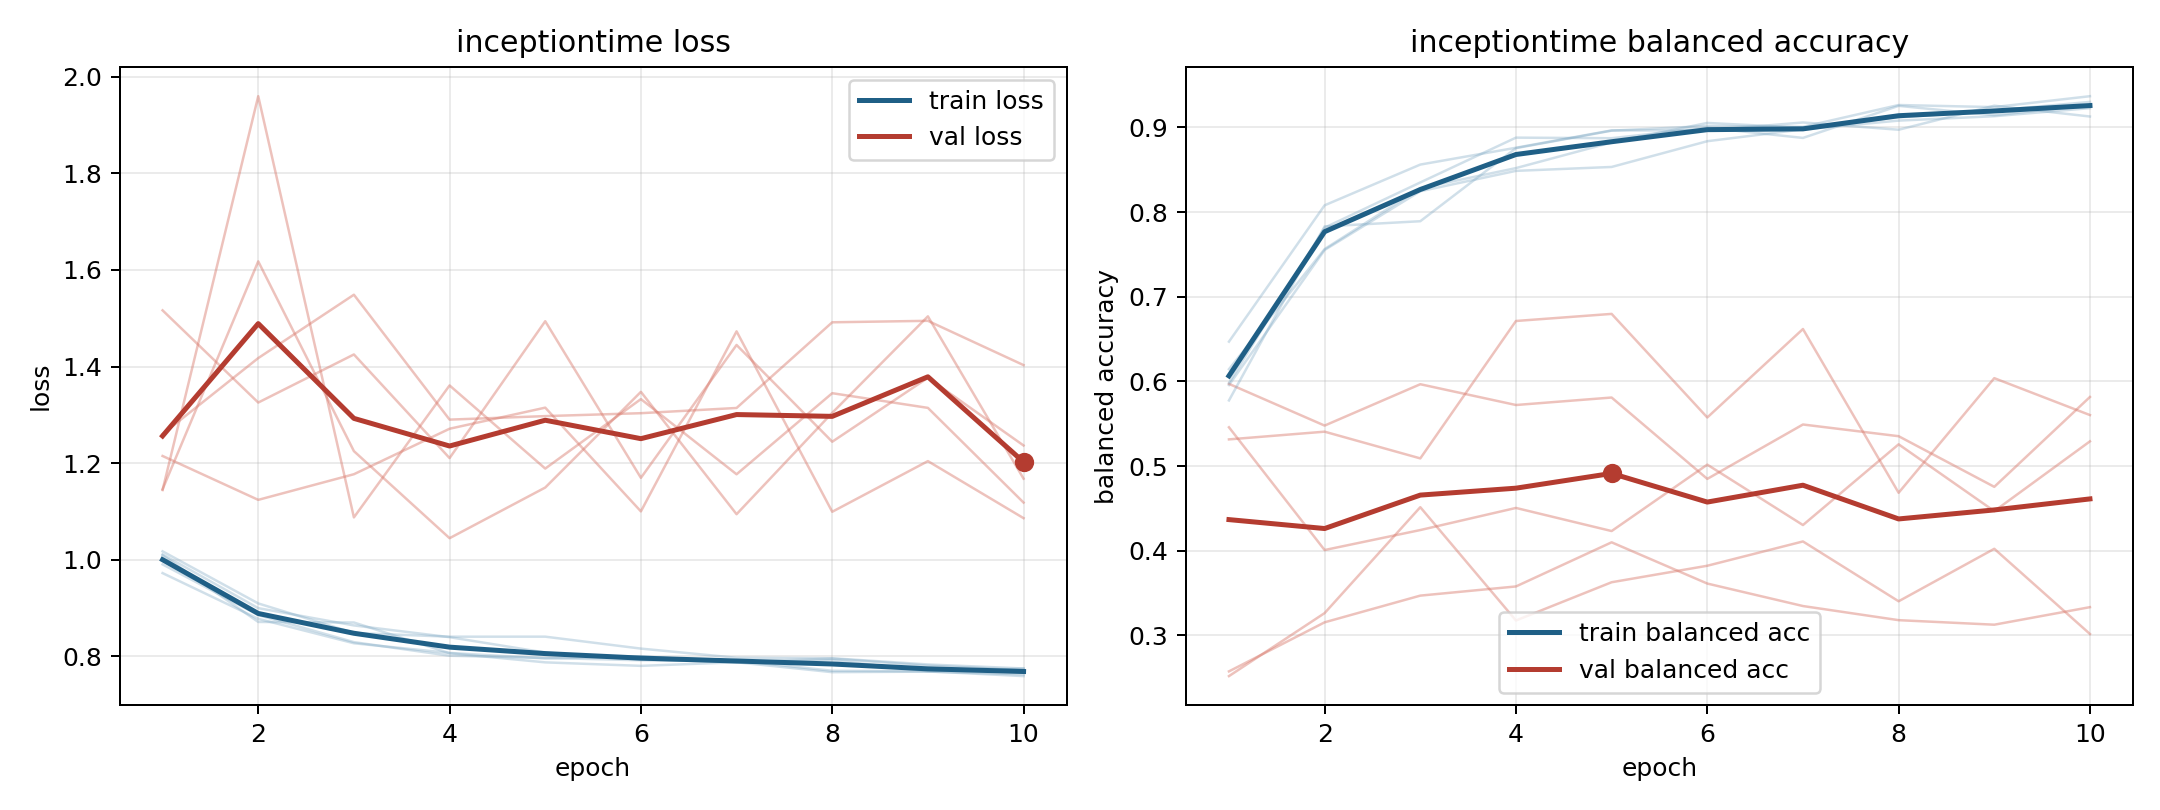

The file beside this chart, header and first rows:
model, fold, epoch, train_loss, train_balanced_accuracy, val_loss, val_balanced_accuracy
inceptiontime, 1, 1, 1.018, 0.5957, 1.215, 0.5971
inceptiontime, 1, 2, 0.9097, 0.7553, 1.124, 0.5478
inceptiontime, 1, 3, 0.8485, 0.8246, 1.177, 0.5967
inceptiontime, 1, 4, 0.8408, 0.8487, 1.271, 0.5721
inceptiontime, 1, 5, 0.8409, 0.8533, 1.315, 0.581
inceptiontime, 1, 6, 0.8162, 0.8837, 1.1, 0.4849
inceptiontime, 1, 7, 0.7972, 0.8977, 1.473, 0.5491
inceptiontime, 1, 8, 0.7962, 0.908, 1.099, 0.5353
inceptiontime, 1, 9, 0.7834, 0.9132, 1.204, 0.4755
inceptiontime, 1, 10, 0.7751, 0.9227, 1.086, 0.5817
inceptiontime, 2, 1, 0.9905, 0.5982, 1.516, 0.2576
inceptiontime, 2, 2, 0.8857, 0.7816, 1.325, 0.3155
inceptiontime, 2, 3, 0.8296, 0.835, 1.425, 0.3471
inceptiontime, 2, 4, 0.8015, 0.8879, 1.211, 0.3579
inceptiontime, 2, 5, 0.797, 0.8872, 1.494, 0.41
inceptiontime, 2, 6, 0.792, 0.8996, 1.17, 0.3613
inceptiontime, 2, 7, 0.7914, 0.8876, 1.445, 0.3348
inceptiontime, 2, 8, 0.7703, 0.9254, 1.244, 0.3181
inceptiontime, 2, 9, 0.7691, 0.9144, 1.377, 0.3127
inceptiontime, 2, 10, 0.7593, 0.9264, 1.237, 0.3334
inceptiontime, 3, 1, 1.009, 0.5775, 1.146, 0.5316
inceptiontime, 3, 2, 0.8714, 0.7831, 1.618, 0.5407
inceptiontime, 3, 3, 0.8702, 0.7892, 1.225, 0.5091
inceptiontime, 3, 4, 0.8067, 0.8755, 1.045, 0.6714
inceptiontime, 3, 5, 0.7877, 0.8962, 1.15, 0.6798
inceptiontime, 3, 6, 0.7805, 0.9016, 1.348, 0.5574
inceptiontime, 3, 7, 0.7879, 0.9006, 1.094, 0.6619
inceptiontime, 3, 8, 0.7674, 0.9264, 1.304, 0.4685
inceptiontime, 3, 9, 0.7686, 0.9239, 1.504, 0.6039
inceptiontime, 3, 10, 0.7629, 0.9368, 1.168, 0.5603
inceptiontime, 4, 1, 0.9725, 0.647, 1.26, 0.252
inceptiontime, 4, 2, 0.8778, 0.808, 1.417, 0.3264
inceptiontime, 4, 3, 0.8272, 0.8561, 1.549, 0.4515
inceptiontime, 4, 4, 0.8073, 0.876, 1.29, 0.3177
inceptiontime, 4, 5, 0.7958, 0.8964, 1.297, 0.3629
inceptiontime, 4, 6, 0.8004, 0.8964, 1.303, 0.3823
inceptiontime, 4, 7, 0.7874, 0.9058, 1.314, 0.411
inceptiontime, 4, 8, 0.7923, 0.8972, 1.492, 0.3404
inceptiontime, 4, 9, 0.7694, 0.9256, 1.495, 0.4023
inceptiontime, 4, 10, 0.7747, 0.9128, 1.403, 0.3017
inceptiontime, 5, 1, 1.011, 0.6144, 1.144, 0.5458
inceptiontime, 5, 2, 0.8999, 0.7563, 1.959, 0.4009
inceptiontime, 5, 3, 0.8642, 0.8283, 1.088, 0.4245
inceptiontime, 5, 4, 0.8399, 0.8519, 1.361, 0.4506
inceptiontime, 5, 5, 0.808, 0.8822, 1.189, 0.4233
inceptiontime, 5, 6, 0.7934, 0.9053, 1.333, 0.5017
inceptiontime, 5, 7, 0.7887, 0.8996, 1.177, 0.4304
inceptiontime, 5, 8, 0.7954, 0.9118, 1.345, 0.5257
inceptiontime, 5, 9, 0.781, 0.9199, 1.314, 0.4468
inceptiontime, 5, 10, 0.772, 0.9301, 1.118, 0.5292
